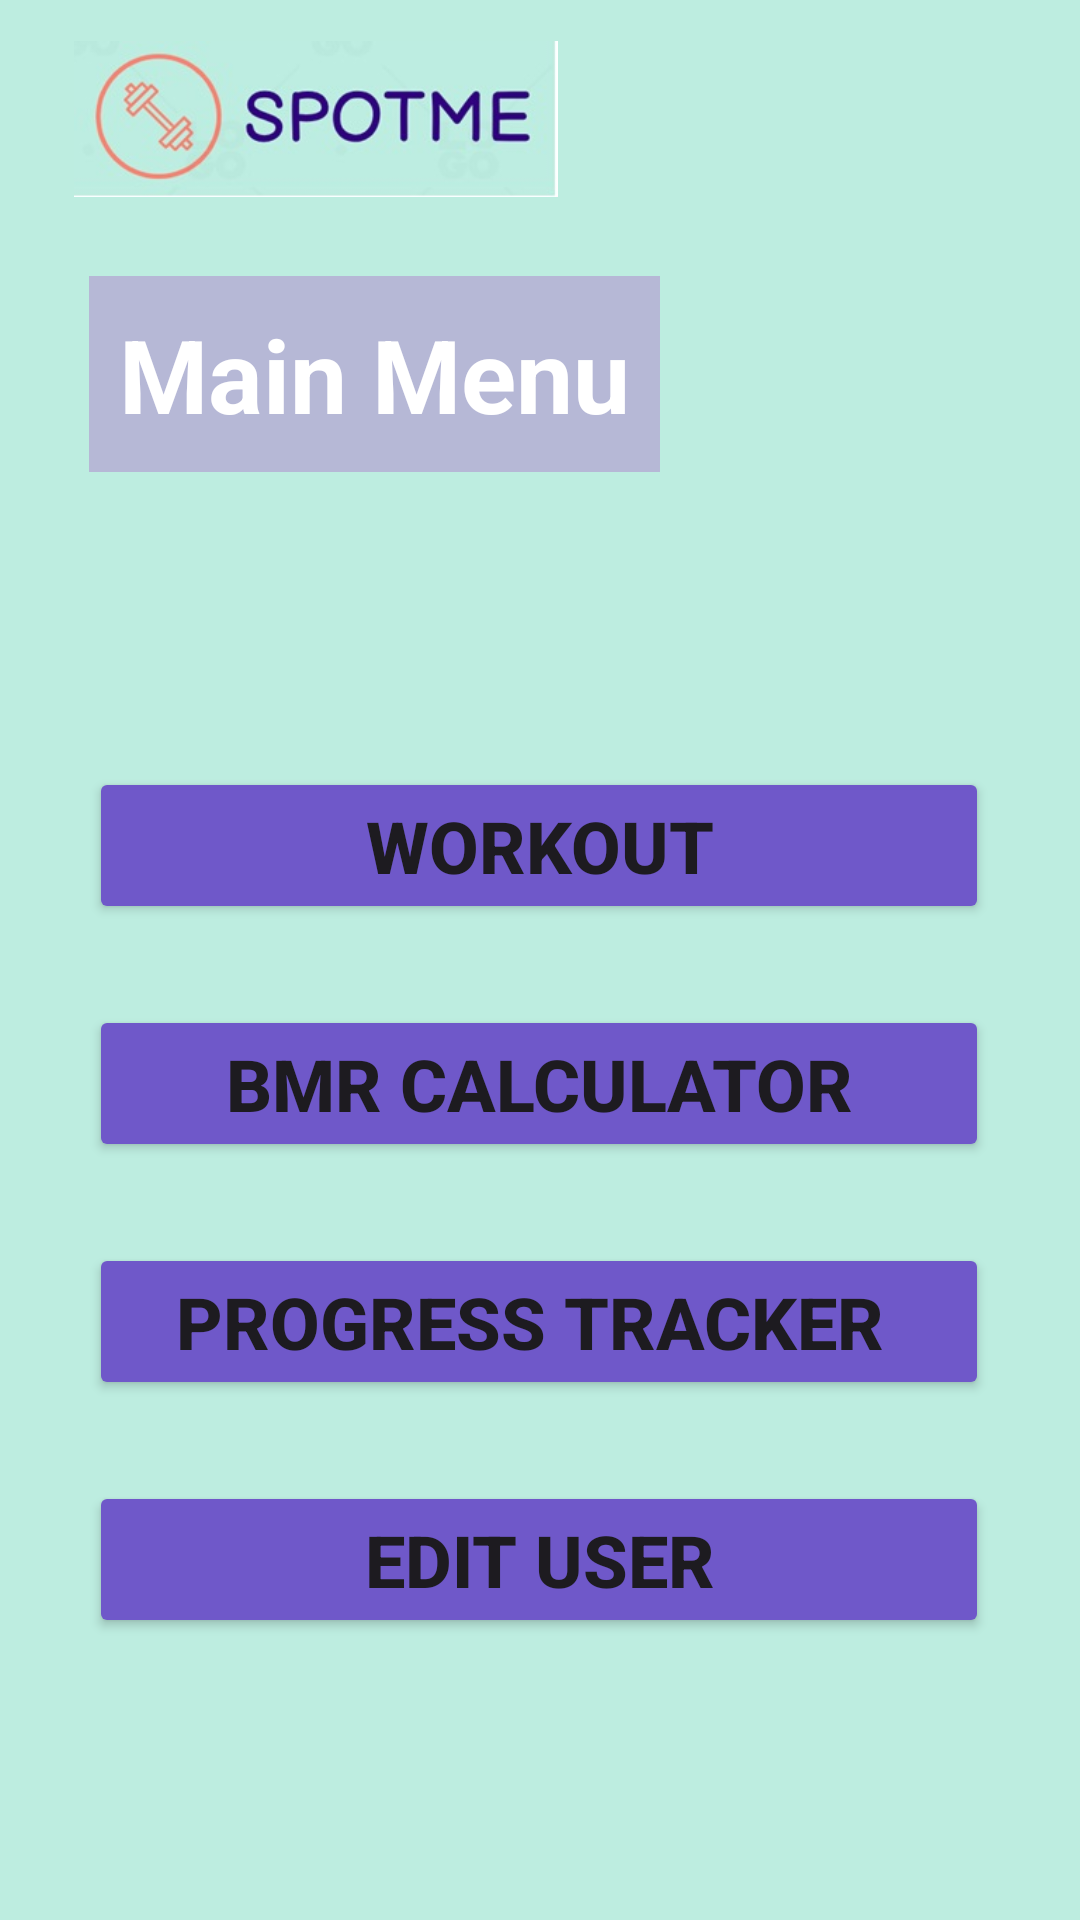

Reconstruct the res/layout file that produces this screen, plus the resources it refers to.
<!-- AndroidManifest.xml: application theme Theme.SpotMe -->
<!-- res/layout/fragment_main_menu.xml -->
<?xml version="1.0" encoding="utf-8"?>
<androidx.constraintlayout.widget.ConstraintLayout xmlns:android="http://schemas.android.com/apk/res/android"
    xmlns:app="http://schemas.android.com/apk/res-auto"
    xmlns:tools="http://schemas.android.com/tools"
    android:layout_width="match_parent"
    android:layout_height="match_parent"
    android:background="@color/pastel_green"
    tools:context=".MainMenuFragment">

    <ImageView
        android:id="@+id/imageView2"
        android:layout_width="186dp"
        android:layout_height="52dp"
        android:src="@drawable/spot_me_rectangle"
        app:layout_constraintBottom_toBottomOf="parent"
        app:layout_constraintEnd_toEndOf="parent"
        app:layout_constraintHorizontal_bias="0.071"
        app:layout_constraintStart_toStartOf="parent"
        app:layout_constraintTop_toTopOf="parent"
        app:layout_constraintVertical_bias="0.023" />

    <TextView
        android:id="@+id/tvTitle"
        android:layout_width="wrap_content"
        android:layout_height="wrap_content"
        android:background="@color/pastel_purple_light"
        android:padding="10dp"
        android:text="Main Menu"
        android:textColor="@color/white"
        android:textSize="34sp"
        android:textStyle="bold"
        app:layout_constraintBottom_toBottomOf="parent"
        app:layout_constraintEnd_toEndOf="parent"
        app:layout_constraintHorizontal_bias="0.0"
        app:layout_constraintStart_toStartOf="@+id/btnWorkouts"
        app:layout_constraintTop_toTopOf="parent"
        app:layout_constraintVertical_bias="0.160" />

    <Button
        android:id="@+id/btnWorkouts"
        android:layout_width="300dp"
        android:layout_height="wrap_content"
        android:backgroundTint="@color/pastel_purple"
        android:text="Workout"
        android:textSize="24sp"
        android:textStyle="bold"
        app:layout_constraintBottom_toBottomOf="parent"
        app:layout_constraintEnd_toEndOf="parent"
        app:layout_constraintHorizontal_bias="0.495"
        app:layout_constraintStart_toStartOf="parent"
        app:layout_constraintTop_toTopOf="parent"
        app:layout_constraintVertical_bias="0.435" />

    <Button
        android:id="@+id/btnBMR"
        android:layout_width="300dp"
        android:layout_height="wrap_content"
        android:backgroundTint="@color/pastel_purple"
        android:text="BMR Calculator"
        android:textSize="24sp"
        android:textStyle="bold"
        app:layout_constraintBottom_toBottomOf="parent"
        app:layout_constraintEnd_toEndOf="parent"
        app:layout_constraintHorizontal_bias="0.495"
        app:layout_constraintStart_toStartOf="parent"
        app:layout_constraintTop_toTopOf="parent"
        app:layout_constraintVertical_bias="0.570" />

    <Button
        android:id="@+id/btnTrack"
        android:layout_width="300dp"
        android:layout_height="wrap_content"
        android:backgroundTint="@color/pastel_purple"
        android:text="Progress Tracker "
        android:textSize="24sp"
        android:textStyle="bold"
        app:layout_constraintBottom_toBottomOf="parent"
        app:layout_constraintEnd_toEndOf="parent"
        app:layout_constraintHorizontal_bias="0.495"
        app:layout_constraintStart_toStartOf="parent"
        app:layout_constraintTop_toTopOf="parent"
        app:layout_constraintVertical_bias="0.705" />

    <Button
        android:id="@+id/btnEdit"
        android:layout_width="300dp"
        android:layout_height="wrap_content"
        android:backgroundTint="@color/pastel_purple"
        android:text="Edit User"
        android:textSize="24sp"
        android:textStyle="bold"
        app:layout_constraintBottom_toBottomOf="parent"
        app:layout_constraintEnd_toEndOf="parent"
        app:layout_constraintHorizontal_bias="0.495"
        app:layout_constraintStart_toStartOf="parent"
        app:layout_constraintTop_toTopOf="parent"
        app:layout_constraintVertical_bias="0.840" />

</androidx.constraintlayout.widget.ConstraintLayout>
<!-- resources referenced by this layout -->
<resources>
  <color name="pastel_green">#BDEDE0</color>
  <color name="pastel_purple">#6F58C9</color>
  <color name="pastel_purple_light">#B6B8D6</color>
  <color name="white">#FFFFFFFF</color>
  <!-- drawable spot_me_rectangle: jpg bitmap (drawable, 12472 bytes) -->
  <style name="Theme.SpotMe" parent="Base.Theme.SpotMe" />
  <style name="Base.Theme.SpotMe" parent="Theme.Material3.DayNight.NoActionBar">
          
          
      </style>
</resources>
